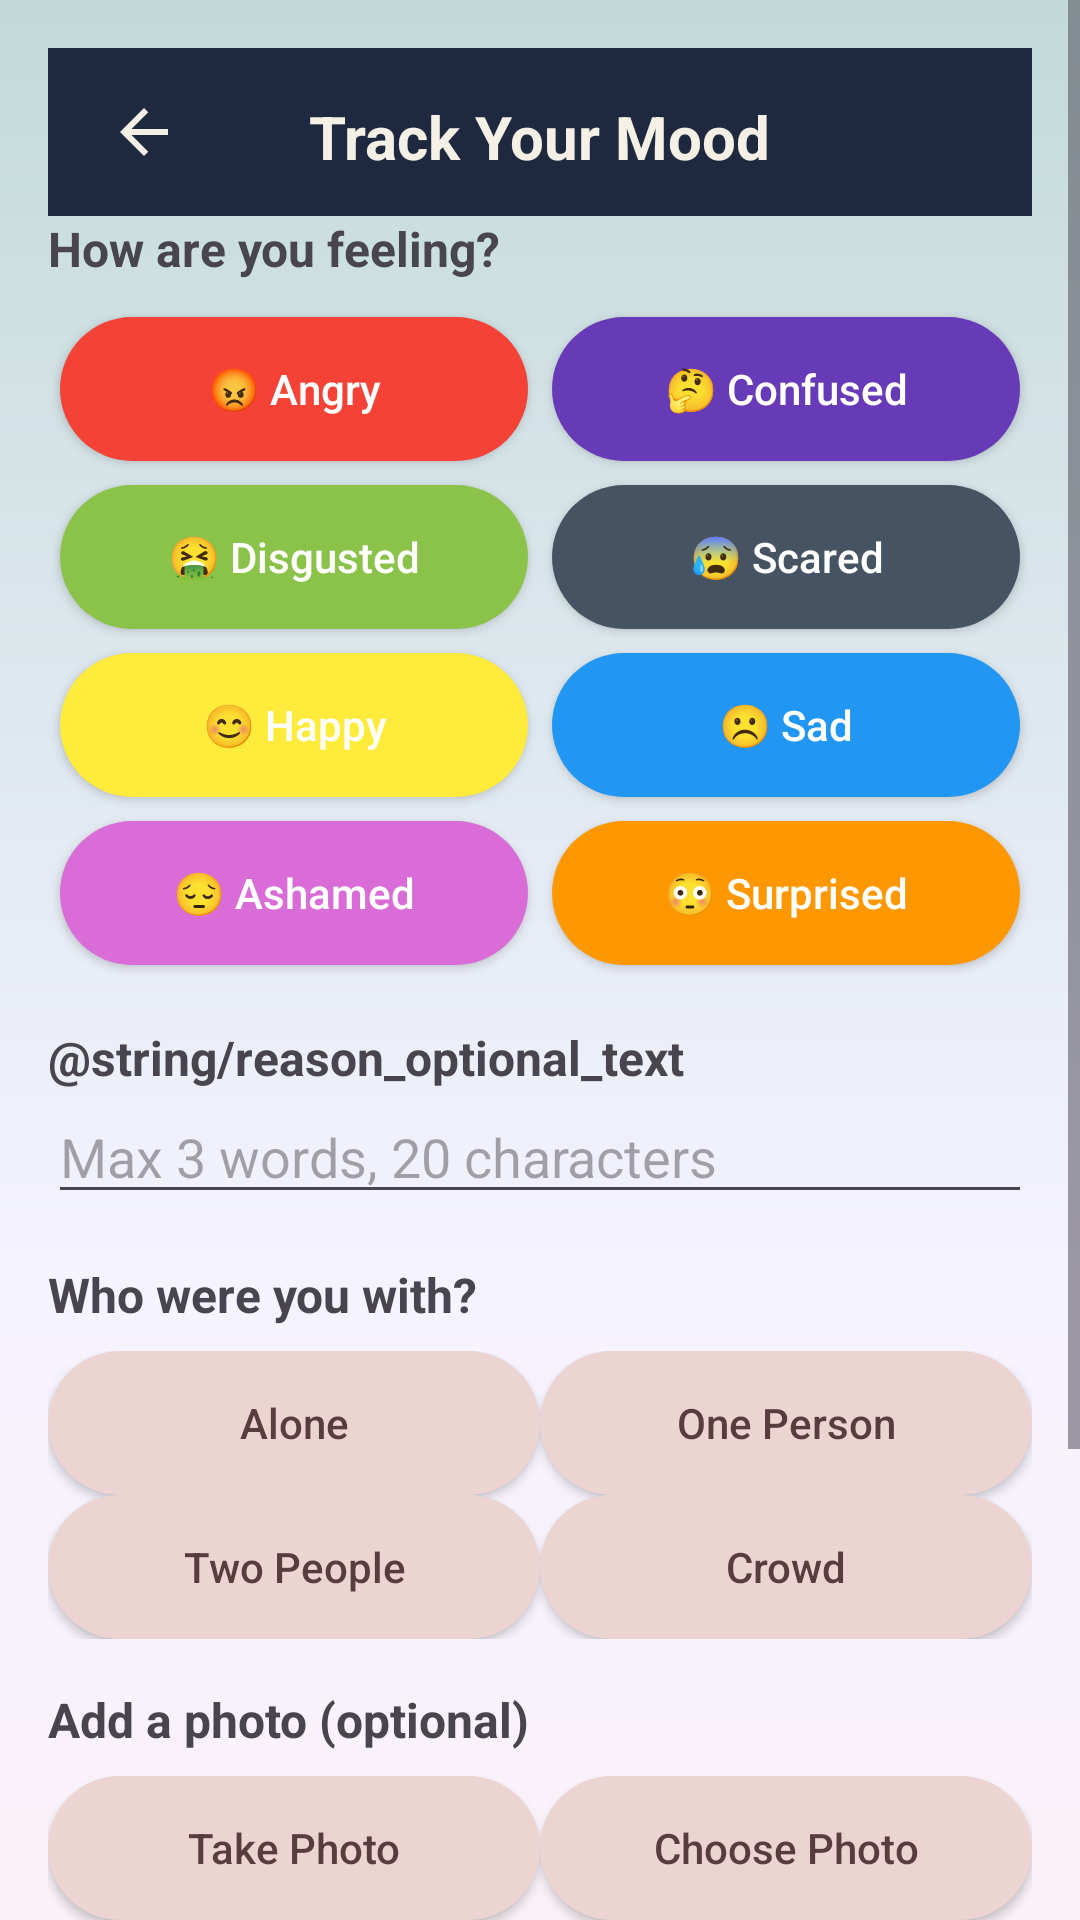

This screen was rendered from an Android layout file. Write that file and the resources it references.
<!-- AndroidManifest.xml: application theme Theme.Team_16 -->
<!-- res/layout/mood_entry_screen.xml -->
<?xml version="1.0" encoding="utf-8"?>
<ScrollView xmlns:android="http://schemas.android.com/apk/res/android"
    android:layout_width="match_parent"
    android:layout_height="match_parent"
    xmlns:app="http://schemas.android.com/apk/res-auto"
    android:fillViewport="true">

    <LinearLayout
        android:layout_width="match_parent"
        android:layout_height="wrap_content"
        android:orientation="vertical"
        android:padding="16dp"
        android:background="@drawable/gradient_background">

        
        <RelativeLayout
            android:layout_width="match_parent"
            android:layout_height="56dp"
            android:background="#1E293F"
            android:padding="16dp">

            <ImageView
                android:id="@+id/back_button"
                android:layout_width="32dp"
                android:layout_height="32dp"
                android:layout_alignParentStart="true"
                android:layout_centerVertical="true"
                android:src="@drawable/arrow_back"
                app:tint="#F5F0E5"/>

            <TextView
                android:layout_width="wrap_content"
                android:layout_height="wrap_content"
                android:text="@string/track_your_mood_text"
                android:textSize="20sp"
                android:textColor="#F5F0E5"
                android:textStyle="bold"
                android:layout_centerInParent="true"/>
        </RelativeLayout>

        
        <TextView
            android:layout_width="wrap_content"
            android:layout_height="wrap_content"
            android:text="@string/how_are_you_feeling_text"
            android:textSize="16sp"
            android:textStyle="bold" />

        <GridLayout
            android:layout_width="match_parent"
            android:layout_height="wrap_content"
            android:columnCount="2"
            android:rowCount="4"
            android:layout_marginTop="8dp"
            android:layout_marginBottom="16dp">

            <Button
                android:id="@+id/anger_button"
                android:layout_width="0dp"
                android:layout_height="wrap_content"
                android:layout_columnWeight="1"
                android:layout_margin="4dp"
                android:backgroundTint="#F44336"
                android:text="@string/anger_text" />

            <Button
                android:id="@+id/confusion_button"
                android:layout_width="0dp"
                android:layout_height="wrap_content"
                android:layout_columnWeight="1"
                android:layout_margin="4dp"
                android:backgroundTint="#673AB7"
                android:text="@string/confusion_text" />

            <Button
                android:id="@+id/disgust_button"
                android:layout_width="0dp"
                android:layout_height="wrap_content"
                android:layout_columnWeight="1"
                android:layout_margin="4dp"
                android:backgroundTint="#8BC34A"
                android:text="@string/disgust_text" />

            <Button
                android:id="@+id/fear_button"
                android:layout_width="0dp"
                android:layout_height="wrap_content"
                android:layout_columnWeight="1"
                android:layout_margin="4dp"
                android:backgroundTint="#455362"
                android:text="@string/fear_text" />

            <Button
                android:id="@+id/happiness_button"
                android:layout_width="0dp"
                android:layout_height="wrap_content"
                android:layout_columnWeight="1"
                android:layout_margin="4dp"
                android:backgroundTint="#FFEB3B"
                android:text="@string/happiness_text" />

            <Button
                android:id="@+id/sadness_button"
                android:layout_width="0dp"
                android:layout_height="wrap_content"
                android:layout_columnWeight="1"
                android:layout_margin="4dp"
                android:backgroundTint="#2196F3"
                android:text="@string/sadness_text" />

            <Button
                android:id="@+id/shame_button"
                android:layout_width="0dp"
                android:layout_height="wrap_content"
                android:layout_columnWeight="1"
                android:layout_margin="4dp"
                android:backgroundTint="#D96CD7"
                android:text="@string/shame_text" />

            <Button
                android:id="@+id/surprise_button"
                android:layout_width="0dp"
                android:layout_height="wrap_content"
                android:layout_columnWeight="1"
                android:layout_margin="4dp"
                android:backgroundTint="#FF9800"
                android:text="@string/surprise_text" />

        </GridLayout>

        
        <TextView
            android:layout_width="wrap_content"
            android:layout_height="wrap_content"
            android:text="@string/reason_optional_text"
            android:textSize="16sp"
            android:textStyle="bold" />

        <EditText
            android:id="@+id/trigger_text"
            android:layout_width="match_parent"
            android:layout_height="wrap_content"
            android:layout_marginBottom="16dp"
            android:hint="@string/word_limit_text"
            android:inputType="text"
            android:maxLength="20" />

        
        <TextView
            android:layout_width="wrap_content"
            android:layout_height="wrap_content"
            android:text="@string/who_were_you_with_text"
            android:textSize="16sp"
            android:textStyle="bold" />

        <GridLayout
            android:layout_width="match_parent"
            android:layout_height="wrap_content"
            android:columnCount="2"
            android:rowCount="2"
            android:layout_marginTop="8dp"
            android:layout_marginBottom="16dp">

            <Button
                android:id="@+id/alone_button"
                android:layout_width="0dp"
                android:layout_height="wrap_content"
                android:layout_columnWeight="1"
                android:backgroundTint="#ecd4d3"
                android:text="@string/alone_text"
                android:textColor="#573d3e" />

            <Button
                android:id="@+id/one_person_button"
                android:layout_width="0dp"
                android:layout_height="wrap_content"
                android:layout_columnWeight="1"
                android:backgroundTint="#ecd4d3"
                android:text="@string/one_person_text"
                android:textColor="#573d3e" />

            <Button
                android:id="@+id/two_person_button"
                android:layout_width="0dp"
                android:layout_height="wrap_content"
                android:layout_columnWeight="1"
                android:backgroundTint="#ecd4d3"
                android:text="@string/two_person_text"
                android:textColor="#573d3e" />

            <Button
                android:id="@+id/crowd_button"
                android:layout_width="0dp"
                android:layout_height="wrap_content"
                android:layout_columnWeight="1"
                android:backgroundTint="#ecd4d3"
                android:text="@string/crowd_text"
                android:textColor="#573d3e" />

        </GridLayout>

        
        <TextView
            android:layout_width="wrap_content"
            android:layout_height="wrap_content"
            android:text="@string/add_photo_text"
            android:textSize="16sp"
            android:textStyle="bold" />

        <LinearLayout
            android:layout_width="match_parent"
            android:layout_height="wrap_content"
            android:orientation="horizontal"
            android:gravity="center"
            android:layout_marginTop="8dp"
            android:layout_marginBottom="16dp">

            <Button
                android:id="@+id/take_photo_button"
                android:layout_width="0dp"
                android:layout_height="wrap_content"
                android:layout_weight="1"
                android:backgroundTint="#ecd4d3"
                android:text="@string/take_photo_text"
                android:textColor="#573d3e" />

            <Button
                android:id="@+id/choose_photo_button"
                android:layout_width="0dp"
                android:layout_height="wrap_content"
                android:layout_weight="1"
                android:backgroundTint="#ecd4d3"
                android:text="@string/choose_photo_text"
                android:textColor="#573d3e" />
        </LinearLayout>

        
        <Button
            android:id="@+id/add_location_button"
            android:layout_width="match_parent"
            android:layout_height="wrap_content"
            android:layout_marginBottom="16dp"
            android:backgroundTint="#e5d7e8"
            android:text="@string/add_location_text"
            android:textColor="#573d3e" />

        
        <Button
            android:id="@+id/save_mood_button"
            android:layout_width="match_parent"
            android:layout_height="wrap_content"
            android:layout_marginBottom="16dp"
            android:backgroundTint="#61a5fa"
            android:text="@string/save_mood_text"
            android:textColor="@android:color/white" />

        
        <Button
            android:id="@+id/delete_entry_button"
            android:layout_width="match_parent"
            android:layout_height="wrap_content"
            android:backgroundTint="#f3a3a6"
            android:text="@string/delete_entry_text"
            android:textColor="#FF0000" />

    </LinearLayout>
</ScrollView>
<!-- resources referenced by this layout -->
<resources>
  <!-- drawable arrow_back (drawable) -->
  <?xml version="1.0" encoding="utf-8"?>
  <vector xmlns:android="http://schemas.android.com/apk/res/android"
      android:width="24dp"
      android:height="24dp"
      android:viewportWidth="24"
      android:viewportHeight="24">
      <path
          android:fillColor="#F5F0E5"
          android:pathData="M20,11H7.83l5.59,-5.59L12,4l-8,8 8,8 1.41,-1.41L7.83,13H20v-2z"/>
  </vector>
  <!-- drawable gradient_background (drawable) -->
  <?xml version="1.0" encoding="utf-8"?>
  <layer-list xmlns:android="http://schemas.android.com/apk/res/android">
      <item>
          <shape android:shape="rectangle">
              <gradient
                  android:angle="270"
                  android:startColor="#C2DAD9"
                  android:centerColor="#F5F3FF"
                  android:endColor="#FFF1F2"
                  android:type="linear" />
          </shape>
      </item>
  </layer-list>
  <string name="add_location_text">Add Location</string>
  <string name="add_photo_text">Add a photo (optional)</string>
  <string name="alone_text">Alone</string>
  <string name="anger_text">😡 Angry</string>
  <string name="choose_photo_text">Choose Photo</string>
  <string name="confusion_text">🤔 Confused</string>
  <string name="crowd_text">Crowd</string>
  <string name="delete_entry_text">Delete Entry</string>
  <string name="disgust_text">🤮 Disgusted</string>
  <string name="fear_text">😰 Scared</string>
  <string name="happiness_text">😊 Happy</string>
  <string name="how_are_you_feeling_text">How are you feeling?</string>
  <string name="one_person_text">One Person</string>
  <string name="sadness_text">☹️ Sad</string>
  <string name="save_mood_text">Save Mood</string>
  <string name="shame_text">😔 Ashamed</string>
  <string name="surprise_text">😳 Surprised</string>
  <string name="take_photo_text">Take Photo</string>
  <string name="track_your_mood_text">Track Your Mood</string>
  <string name="two_person_text">Two People</string>
  <string name="who_were_you_with_text">Who were you with?</string>
  <string name="word_limit_text">Max 3 words, 20 characters</string>
  <style name="Theme.Team_16" parent="Base.Theme.Team_16">
          <item name="android:windowDrawsSystemBarBackgrounds">true</item>
          <item name="android:windowTranslucentStatus">true</item>
          <item name="android:windowLightStatusBar">false</item>
          <item name="buttonStyle">@style/RoundedButtonStyle</item>
      </style>
  <style name="Base.Theme.Team_16" parent="Theme.Material3.DayNight.NoActionBar">
          
          
      </style>
  <style name="RoundedButtonStyle" parent="Widget.AppCompat.Button">
          <item name="android:background">@drawable/rounded_button_background</item>
          <item name="android:textColor">@android:color/white</item>
          <item name="android:paddingTop">12dp</item>
          <item name="android:paddingBottom">12dp</item>
          <item name="android:elevation">2dp</item>
          <item name="android:textAllCaps">false</item>
      </style>
  <!-- drawable rounded_button_background (drawable) -->
  <?xml version="1.0" encoding="utf-8"?>
  <selector xmlns:android="http://schemas.android.com/apk/res/android">
      <item android:state_pressed="true">
          <shape android:shape="rectangle">
              <solid android:color="#E57373"/> 
              <corners android:radius="24dp"/> 
          </shape>
      </item>
      <item>
          <shape android:shape="rectangle">
              <solid android:color="#F44336"/> 
              <corners android:radius="24dp"/>
          </shape>
      </item>
  </selector>
</resources>
